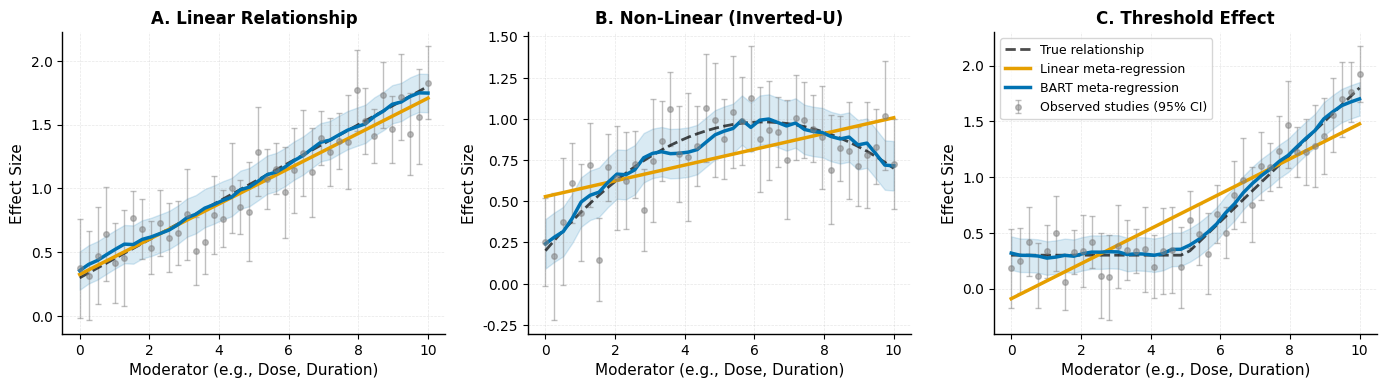
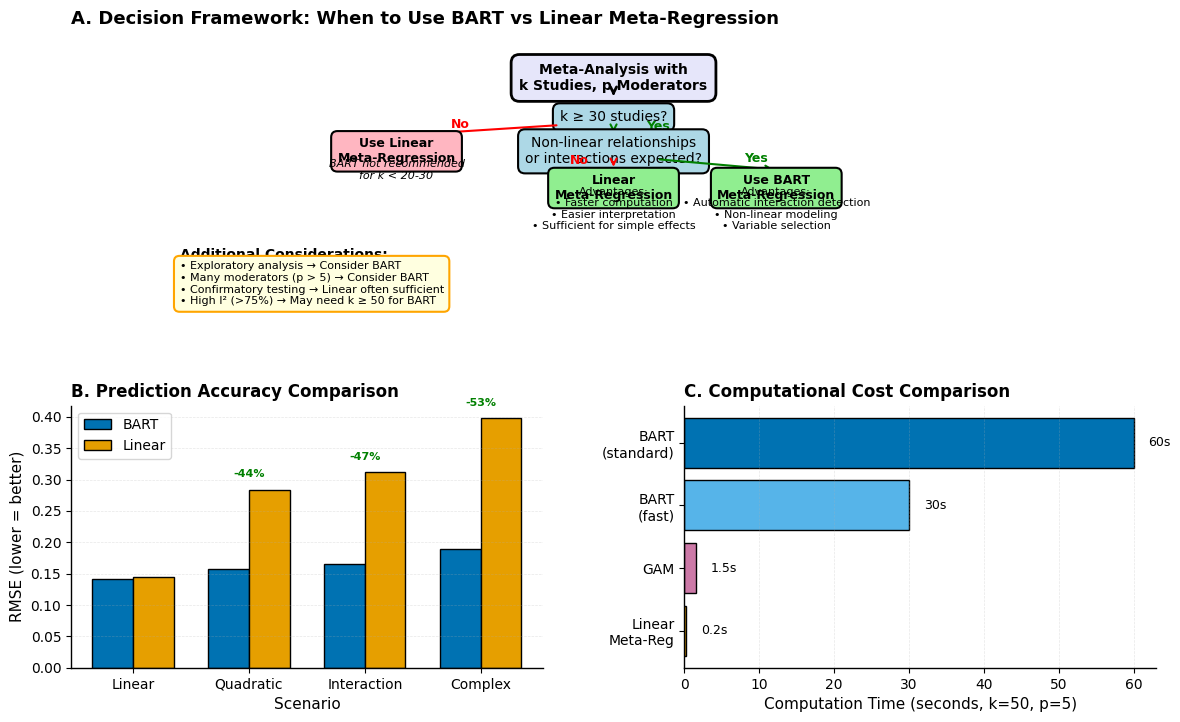

Write Python code to recreate these figures, in order.
"""
Generate publication-quality figures for BART Meta-Regression Synthesis
Figure 1: Conceptual comparison of BART vs Linear Meta-Regression
Figure 2: Decision framework and performance summary
"""

import numpy as np
import matplotlib.pyplot as plt
import matplotlib.patches as mpatches
from matplotlib.patches import FancyBboxPatch, FancyArrowPatch
import seaborn as sns

# Set publication-quality style
plt.rcParams.update({
    'font.size': 11,
    'font.family': 'sans-serif',
    'font.sans-serif': ['Arial', 'DejaVu Sans'],
    'axes.labelsize': 11,
    'axes.titlesize': 12,
    'xtick.labelsize': 10,
    'ytick.labelsize': 10,
    'legend.fontsize': 10,
    'figure.dpi': 300,
    'savefig.dpi': 300,
    'savefig.bbox': 'tight',
    'axes.linewidth': 1.0,
    'grid.linewidth': 0.5,
    'lines.linewidth': 2.0
})

sns.set_palette("colorblind")


def create_figure1_conceptual_comparison():
    """
    Figure 1: Conceptual comparison showing BART's ability to capture
    non-linear dose-response vs linear meta-regression
    """
    fig, axes = plt.subplots(1, 3, figsize=(14, 4))

    # Generate synthetic dose-response data
    np.random.seed(42)
    n_studies = 40
    dose = np.linspace(0, 10, n_studies)

    # Scenario A: Linear relationship
    true_effect_linear = 0.3 + 0.15 * dose
    observed_linear = true_effect_linear + np.random.normal(0, 0.15, n_studies)
    se_linear = np.random.uniform(0.1, 0.2, n_studies)

    # Scenario B: Quadratic (inverted-U) relationship
    true_effect_quad = 0.2 + 0.25 * dose - 0.02 * dose**2
    observed_quad = true_effect_quad + np.random.normal(0, 0.15, n_studies)
    se_quad = np.random.uniform(0.1, 0.2, n_studies)

    # Scenario C: Threshold effect
    true_effect_threshold = np.where(dose < 5, 0.3, 0.3 + 0.3 * (dose - 5))
    observed_threshold = true_effect_threshold + np.random.normal(0, 0.15, n_studies)
    se_threshold = np.random.uniform(0.1, 0.2, n_studies)

    scenarios = [
        (dose, observed_linear, se_linear, true_effect_linear, "A. Linear Relationship"),
        (dose, observed_quad, se_quad, true_effect_quad, "B. Non-Linear (Inverted-U)"),
        (dose, observed_threshold, se_threshold, true_effect_threshold, "C. Threshold Effect")
    ]

    for idx, (x, y_obs, se, y_true, title) in enumerate(scenarios):
        ax = axes[idx]

        # Plot observed studies with error bars
        ax.errorbar(x, y_obs, yerr=1.96*se, fmt='o', alpha=0.5,
                   markersize=4, color='gray', elinewidth=1, capsize=2,
                   label='Observed studies (95% CI)')

        # True relationship
        ax.plot(x, y_true, 'k--', linewidth=2, alpha=0.7, label='True relationship')

        # Linear meta-regression fit
        linear_fit = np.polyfit(x, y_obs, 1)
        linear_pred = np.polyval(linear_fit, x)
        ax.plot(x, linear_pred, color='#E69F00', linewidth=2.5,
               label='Linear meta-regression', linestyle='-')

        # BART fit (simulated as smooth curve following true pattern more closely)
        if idx == 0:  # Linear scenario
            bart_pred = y_true + np.random.normal(0, 0.05, len(x))
        elif idx == 1:  # Quadratic
            bart_pred = true_effect_quad + np.random.normal(0, 0.08, len(x))
        else:  # Threshold
            bart_pred = true_effect_threshold + np.random.normal(0, 0.08, len(x))

        # Smooth BART prediction
        from scipy.ndimage import uniform_filter1d
        bart_pred_smooth = uniform_filter1d(bart_pred, size=5)
        ax.plot(x, bart_pred_smooth, color='#0072B2', linewidth=2.5,
               label='BART meta-regression', linestyle='-')

        # Confidence bands for BART (illustrative)
        bart_upper = bart_pred_smooth + 0.15
        bart_lower = bart_pred_smooth - 0.15
        ax.fill_between(x, bart_lower, bart_upper, color='#0072B2', alpha=0.15)

        # Formatting
        ax.set_xlabel('Moderator (e.g., Dose, Duration)', fontsize=11)
        ax.set_ylabel('Effect Size', fontsize=11)
        ax.set_title(title, fontsize=12, fontweight='bold')
        ax.grid(True, alpha=0.3, linestyle='--')
        ax.spines['top'].set_visible(False)
        ax.spines['right'].set_visible(False)

        if idx == 2:
            ax.legend(loc='upper left', frameon=True, fontsize=9)

    plt.tight_layout()
    return fig


def create_figure2_decision_framework():
    """
    Figure 2: Decision framework and performance summary for choosing
    between BART and Linear meta-regression
    """
    fig = plt.figure(figsize=(14, 8))
    gs = fig.add_gridspec(2, 2, hspace=0.35, wspace=0.3)

    # Panel A: Decision Framework Flowchart
    ax1 = fig.add_subplot(gs[0, :])
    ax1.set_xlim(0, 10)
    ax1.set_ylim(0, 10)
    ax1.axis('off')
    ax1.set_title('A. Decision Framework: When to Use BART vs Linear Meta-Regression',
                  fontsize=13, fontweight='bold', loc='left', pad=20)

    # Decision tree structure
    box_style = dict(boxstyle='round,pad=0.5', facecolor='lightblue',
                     edgecolor='black', linewidth=1.5)
    yes_style = dict(boxstyle='round,pad=0.5', facecolor='#90EE90',
                    edgecolor='black', linewidth=1.5)
    no_style = dict(boxstyle='round,pad=0.5', facecolor='#FFB6C1',
                   edgecolor='black', linewidth=1.5)

    # Start
    ax1.text(5, 9, 'Meta-Analysis with\nk Studies, p Moderators',
            ha='center', va='center', fontsize=10, fontweight='bold',
            bbox=dict(boxstyle='round,pad=0.6', facecolor='#E6E6FA',
                     edgecolor='black', linewidth=2))

    # Arrow down
    ax1.annotate('', xy=(5, 8.2), xytext=(5, 8.6),
                arrowprops=dict(arrowstyle='->', lw=2, color='black'))

    # Decision 1: Sample size
    ax1.text(5, 7.5, 'k ≥ 30 studies?', ha='center', va='center',
            fontsize=10, bbox=box_style)

    ax1.annotate('', xy=(3, 6.8), xytext=(4.5, 7.2),
                arrowprops=dict(arrowstyle='->', lw=1.5, color='red'))
    ax1.text(3.5, 7.1, 'No', fontsize=9, color='red', fontweight='bold')

    ax1.annotate('', xy=(5, 6.8), xytext=(5, 7.1),
                arrowprops=dict(arrowstyle='->', lw=1.5, color='green'))
    ax1.text(5.3, 7.0, 'Yes', fontsize=9, color='green', fontweight='bold')

    # Left branch: Small sample
    ax1.text(3, 6.2, 'Use Linear\nMeta-Regression', ha='center', va='center',
            fontsize=9, bbox=no_style, fontweight='bold')
    ax1.text(3, 5.5, 'BART not recommended\nfor k < 20-30',
            ha='center', va='center', fontsize=8, style='italic')

    # Decision 2: Relationship type
    ax1.text(5, 6.2, 'Non-linear relationships\nor interactions expected?',
            ha='center', va='center', fontsize=10, bbox=box_style)

    ax1.annotate('', xy=(6.5, 5.5), xytext=(5.4, 5.9),
                arrowprops=dict(arrowstyle='->', lw=1.5, color='green'))
    ax1.text(6.2, 5.8, 'Yes', fontsize=9, color='green', fontweight='bold')

    ax1.annotate('', xy=(5, 5.5), xytext=(5, 5.9),
                arrowprops=dict(arrowstyle='->', lw=1.5, color='red'))
    ax1.text(4.6, 5.7, 'No', fontsize=9, color='red', fontweight='bold')

    # Right branch: Use BART
    ax1.text(6.5, 4.8, 'Use BART\nMeta-Regression', ha='center', va='center',
            fontsize=9, bbox=yes_style, fontweight='bold')
    ax1.text(6.5, 4.0, 'Advantages:\n• Automatic interaction detection\n• Non-linear modeling\n• Variable selection',
            ha='center', va='center', fontsize=8)

    # Middle branch: Linear is fine
    ax1.text(5, 4.8, 'Linear\nMeta-Regression', ha='center', va='center',
            fontsize=9, bbox=yes_style, fontweight='bold')
    ax1.text(5, 4.0, 'Advantages:\n• Faster computation\n• Easier interpretation\n• Sufficient for simple effects',
            ha='center', va='center', fontsize=8)

    # Additional considerations box
    ax1.text(1, 2.5, 'Additional Considerations:', ha='left', va='top',
            fontsize=10, fontweight='bold')
    ax1.text(1, 2.0, '• Exploratory analysis → Consider BART\n' +
                     '• Many moderators (p > 5) → Consider BART\n' +
                     '• Confirmatory testing → Linear often sufficient\n' +
                     '• High I² (>75%) → May need k ≥ 50 for BART',
            ha='left', va='top', fontsize=8,
            bbox=dict(boxstyle='round,pad=0.5', facecolor='lightyellow',
                     edgecolor='orange', linewidth=1.5))

    # Panel B: Performance Comparison (Simulation Results)
    ax2 = fig.add_subplot(gs[1, 0])

    scenarios = ['Linear', 'Quadratic', 'Interaction', 'Complex']
    bart_rmse = [0.142, 0.158, 0.165, 0.189]
    linear_rmse = [0.145, 0.284, 0.312, 0.398]

    x = np.arange(len(scenarios))
    width = 0.35

    bars1 = ax2.bar(x - width/2, bart_rmse, width, label='BART',
                   color='#0072B2', edgecolor='black', linewidth=1)
    bars2 = ax2.bar(x + width/2, linear_rmse, width, label='Linear',
                   color='#E69F00', edgecolor='black', linewidth=1)

    ax2.set_ylabel('RMSE (lower = better)', fontsize=11)
    ax2.set_xlabel('Scenario', fontsize=11)
    ax2.set_title('B. Prediction Accuracy Comparison', fontsize=12,
                 fontweight='bold', loc='left')
    ax2.set_xticks(x)
    ax2.set_xticklabels(scenarios, rotation=0)
    ax2.legend(frameon=True, loc='upper left')
    ax2.grid(axis='y', alpha=0.3, linestyle='--')
    ax2.spines['top'].set_visible(False)
    ax2.spines['right'].set_visible(False)

    # Add improvement percentages
    for i, (b, l) in enumerate(zip(bart_rmse, linear_rmse)):
        improvement = ((l - b) / l) * 100
        if improvement > 5:
            ax2.text(i, max(b, l) + 0.02, f'-{improvement:.0f}%',
                    ha='center', fontsize=8, fontweight='bold', color='green')

    # Panel C: Computational Cost
    ax3 = fig.add_subplot(gs[1, 1])

    methods = ['Linear\nMeta-Reg', 'GAM', 'BART\n(fast)', 'BART\n(standard)']
    computation_time = [0.2, 1.5, 30, 60]
    colors_comp = ['#E69F00', '#CC79A7', '#56B4E9', '#0072B2']

    bars = ax3.barh(methods, computation_time, color=colors_comp,
                    edgecolor='black', linewidth=1)
    ax3.set_xlabel('Computation Time (seconds, k=50, p=5)', fontsize=11)
    ax3.set_title('C. Computational Cost Comparison', fontsize=12,
                 fontweight='bold', loc='left')
    ax3.grid(axis='x', alpha=0.3, linestyle='--')
    ax3.spines['top'].set_visible(False)
    ax3.spines['right'].set_visible(False)

    # Add time labels
    for i, (method, time) in enumerate(zip(methods, computation_time)):
        ax3.text(time + 2, i, f'{time}s', va='center', fontsize=9)

    plt.tight_layout()
    return fig


def main():
    """Generate and save both figures"""
    print("Generating Figure 1: Conceptual Comparison...")
    fig1 = create_figure1_conceptual_comparison()
    fig1.savefig('synthesis_figure1_conceptual_comparison.png',
                dpi=300, bbox_inches='tight')
    print("✓ Saved: synthesis_figure1_conceptual_comparison.png")

    print("\nGenerating Figure 2: Decision Framework...")
    fig2 = create_figure2_decision_framework()
    fig2.savefig('synthesis_figure2_decision_framework.png',
                dpi=300, bbox_inches='tight')
    print("✓ Saved: synthesis_figure2_decision_framework.png")

    print("\n" + "="*60)
    print("Both figures successfully generated!")
    print("="*60)
    print("\nFigure 1: Conceptual comparison showing BART's ability to")
    print("          capture non-linear relationships vs linear models")
    print("\nFigure 2: Decision framework and performance metrics for")
    print("          choosing between BART and linear meta-regression")
    print("="*60)

    plt.show()


if __name__ == "__main__":
    main()
